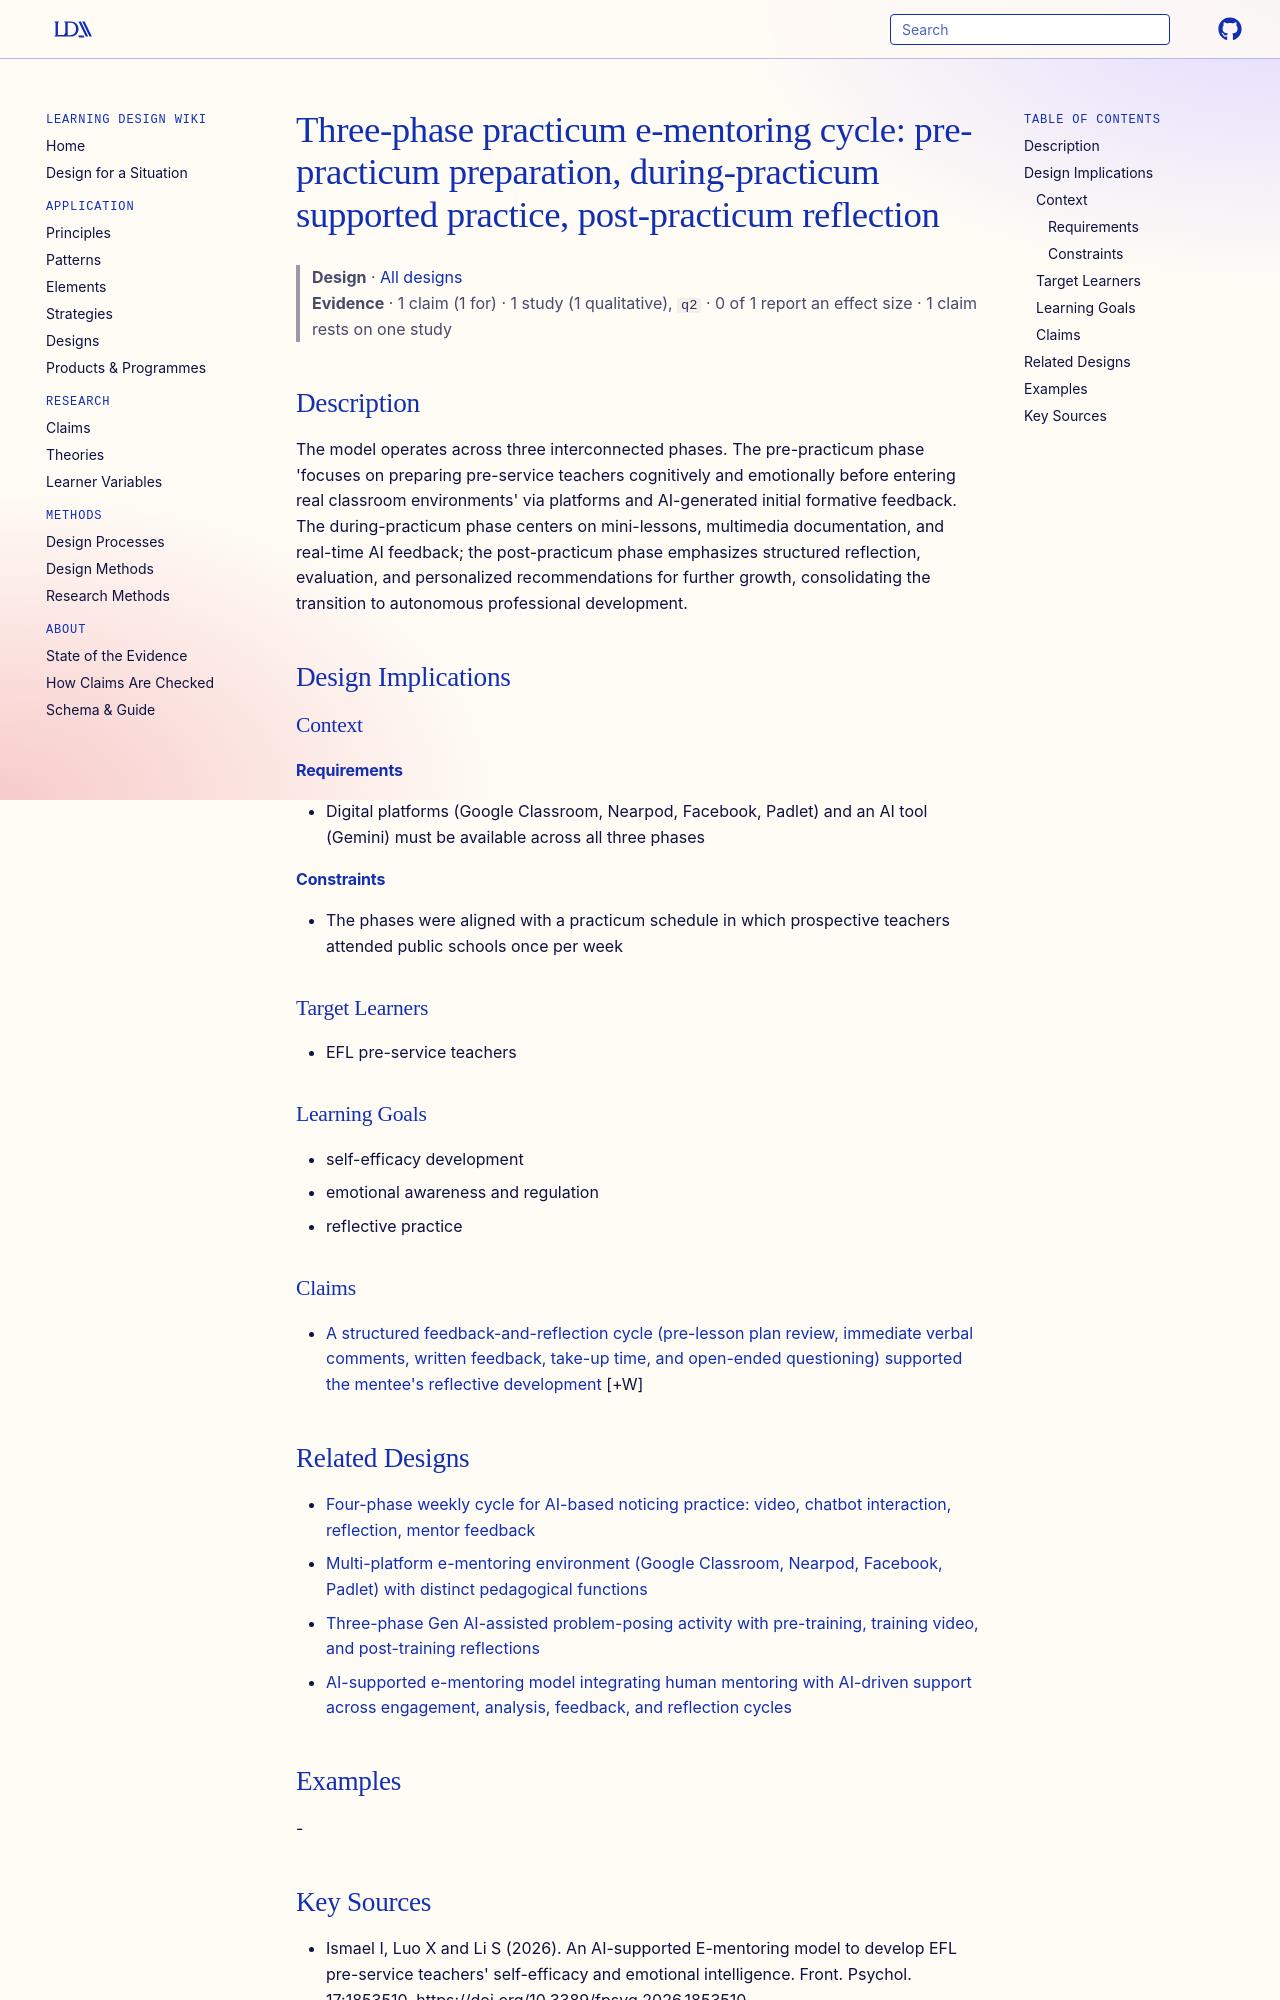

repository: Learning-Design-Alliance/learning-wiki · page: designs/three-phase-practicum-e-mentoring-cycle/index.html · generator: mkdocs

---
type: design
id: three-phase-practicum-e-mentoring-cycle
title: "Three-phase practicum e-mentoring cycle: pre-practicum preparation, during-practicum supported practice, post-practicum reflection"
description: The model operates across three interconnected phases.
status: review
generated:
  by: "process:settle-candidates"
  at: 2026-10-10
sources:
  - id: ismael-i-2026
    resource: "https://doi.org/10.3389/fpsyg.2026.1853510"
    title: "Ismael I, Luo X and Li S (2026). An AI-supported E-mentoring model to develop EFL pre-service teachers' self-efficacy and emotional intelligence. Front. Psychol. 17:1853510. https://doi.org/10.3389/fpsyg.2026.1853510"
    author: Ismael I, Luo X and Li S
---

# Three-phase practicum e-mentoring cycle: pre-practicum preparation, during-practicum supported practice, post-practicum reflection

> **Design** · [All designs](index.md)
> **Evidence** · 1 claim (1 for) · 1 study (1 qualitative), `q2` · 0 of 1 report an effect size · 1 claim rests on one study

## Description
The model operates across three interconnected phases. The pre-practicum phase 'focuses on preparing pre-service teachers cognitively and emotionally before entering real classroom environments' via platforms and AI-generated initial formative feedback. The during-practicum phase centers on mini-lessons, multimedia documentation, and real-time AI feedback; the post-practicum phase emphasizes structured reflection, evaluation, and personalized recommendations for further growth, consolidating the transition to autonomous professional development.

## Design Implications

### Context
#### Requirements
- Digital platforms (Google Classroom, Nearpod, Facebook, Padlet) and an AI tool (Gemini) must be available across all three phases
#### Constraints
- The phases were aligned with a practicum schedule in which prospective teachers attended public schools once per week

### Target Learners
- EFL pre-service teachers

### Learning Goals
- self-efficacy development
- emotional awareness and regulation
- reflective practice

### Claims

- [A structured feedback-and-reflection cycle (pre-lesson plan review, immediate verbal comments, written feedback, take-up time, and open-ended questioning) supported the mentee's reflective development](../claims/structured-feedback-reflection-cycle-mentoring.md) [+W]
